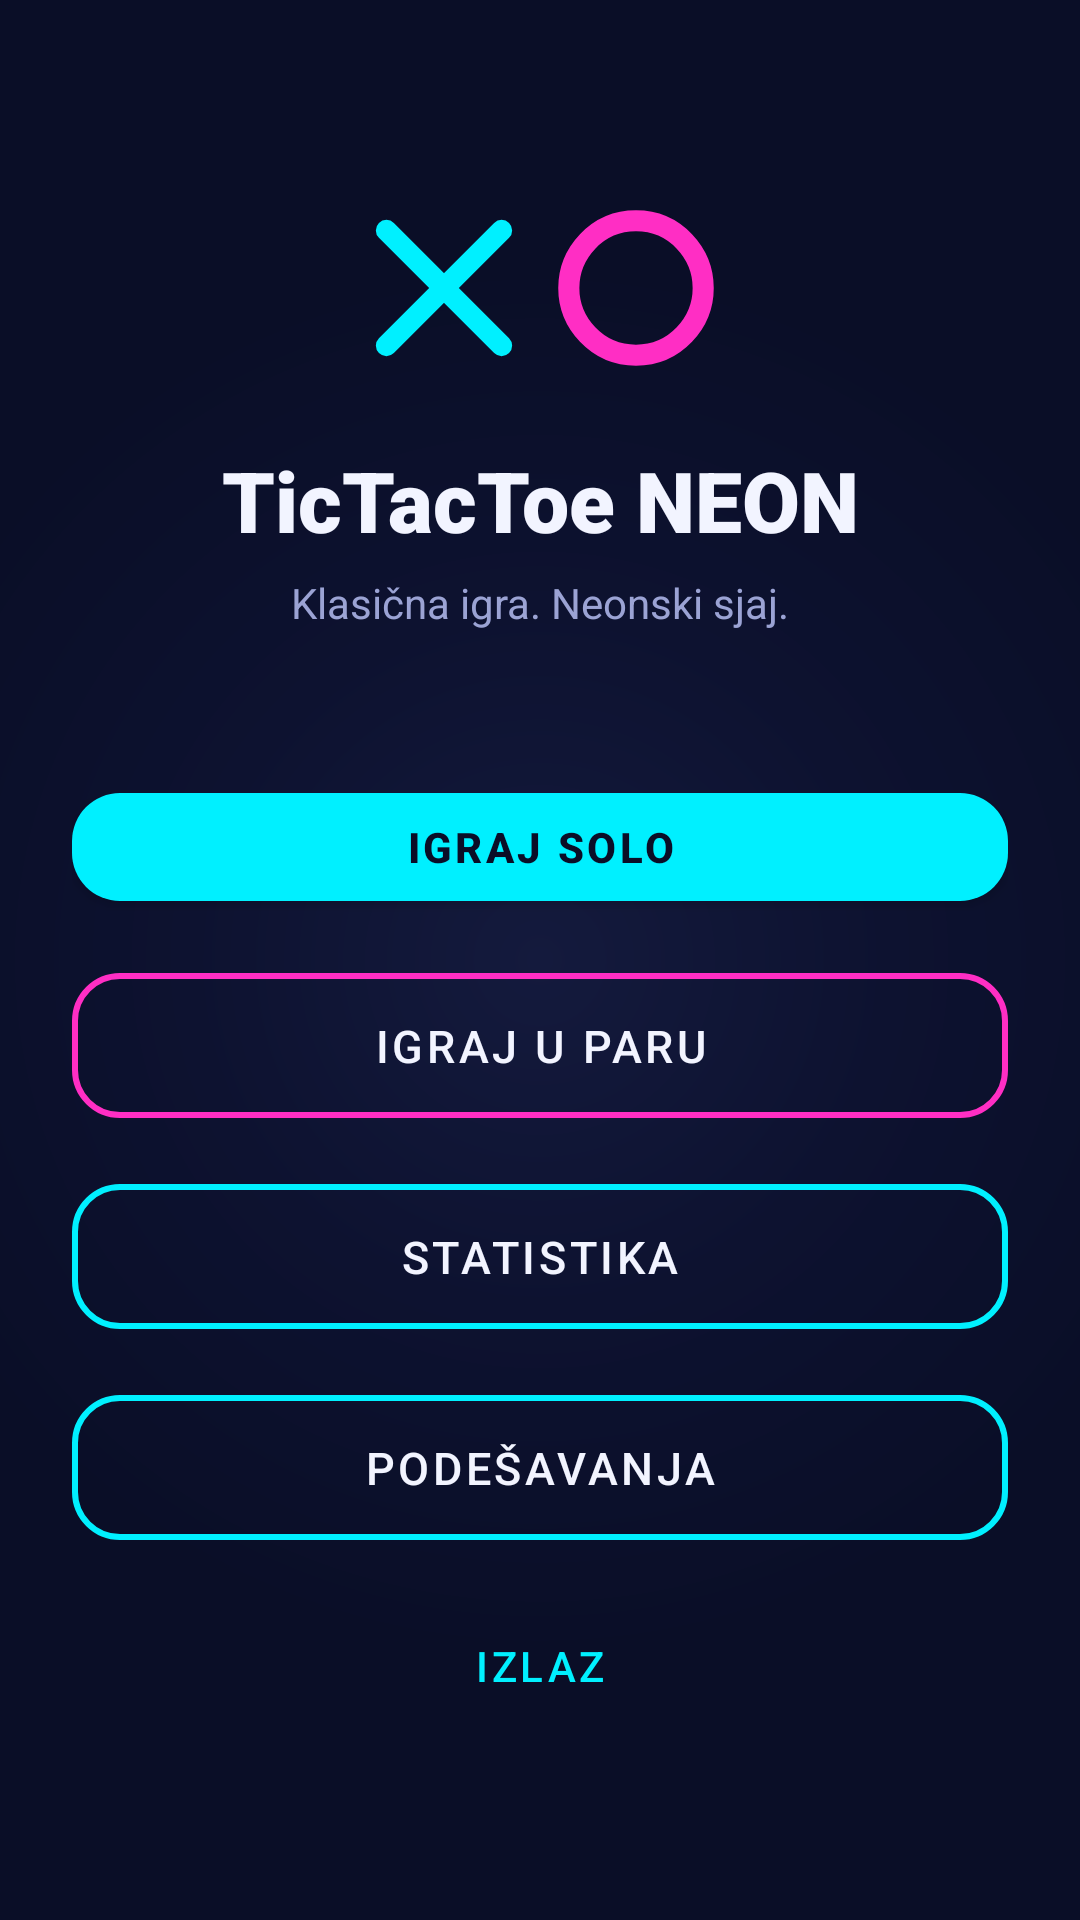

This screen was rendered from an Android layout file. Write that file and the resources it references.
<!-- AndroidManifest.xml: application theme Theme.TicTacToe_XO -->
<!-- res/layout/activity_main_menu.xml -->
<?xml version="1.0" encoding="utf-8"?>
<androidx.constraintlayout.widget.ConstraintLayout xmlns:android="http://schemas.android.com/apk/res/android"
    xmlns:app="http://schemas.android.com/apk/res-auto"
    xmlns:tools="http://schemas.android.com/tools"
    android:id="@+id/main"
    android:layout_width="match_parent"
    android:layout_height="match_parent"
    android:background="@drawable/bg_gradient_deep_space"
    tools:context=".ui.menu.MainMenuActivity">

    <ImageView
        android:id="@+id/imgLogoX"
        android:layout_width="64dp"
        android:layout_height="64dp"
        android:layout_marginTop="64dp"
        android:contentDescription="@string/content_desc_app_logo"
        app:layout_constraintEnd_toStartOf="@+id/imgLogoO"
        app:layout_constraintHorizontal_chainStyle="packed"
        app:layout_constraintStart_toStartOf="parent"
        app:layout_constraintTop_toTopOf="parent"
        app:srcCompat="@drawable/ic_logo_x" />

    <ImageView
        android:id="@+id/imgLogoO"
        android:layout_width="64dp"
        android:layout_height="64dp"
        android:contentDescription="@string/content_desc_app_logo"
        app:layout_constraintBottom_toBottomOf="@+id/imgLogoX"
        app:layout_constraintEnd_toEndOf="parent"
        app:layout_constraintStart_toEndOf="@+id/imgLogoX"
        app:layout_constraintTop_toTopOf="@+id/imgLogoX"
        app:srcCompat="@drawable/ic_logo_o" />

    <TextView
        android:id="@+id/tvAppNAme"
        android:layout_width="wrap_content"
        android:layout_height="wrap_content"
        android:layout_marginTop="20dp"
        android:fontFamily="sans-serif-black"
        android:text="@string/app_name"
        android:textColor="@color/text_primary"
        android:textSize="28sp"
        app:layout_constraintEnd_toEndOf="parent"
        app:layout_constraintStart_toStartOf="parent"
        app:layout_constraintTop_toBottomOf="@+id/imgLogoX" />

    <TextView
        android:id="@+id/tvTagline"
        android:layout_width="wrap_content"
        android:layout_height="wrap_content"
        android:layout_marginTop="6dp"
        android:text="@string/app_tagline"
        android:textColor="@color/text_secondary"
        app:layout_constraintEnd_toEndOf="parent"
        app:layout_constraintStart_toStartOf="parent"
        app:layout_constraintTop_toBottomOf="@+id/tvAppNAme" />

    <LinearLayout
        android:id="@+id/menuButtonsContainer"
        android:layout_width="0dp"
        android:layout_height="wrap_content"
        android:layout_marginStart="@dimen/screen_padding"
        android:layout_marginTop="48dp"
        android:layout_marginEnd="@dimen/screen_padding"
        android:orientation="vertical"
        app:layout_constraintEnd_toEndOf="parent"
        app:layout_constraintStart_toStartOf="parent"
        app:layout_constraintTop_toBottomOf="@+id/tvTagline">

        <com.google.android.material.button.MaterialButton
            android:id="@+id/btnSoloMode"
            android:layout_width="match_parent"
            android:layout_height="wrap_content"
            style="@style/Widget.Neon.Button.Filled"
            android:text="@string/btn_solo_mode"/>

        <com.google.android.material.button.MaterialButton
            android:id="@+id/btnDuoMode"
            android:layout_width="match_parent"
            android:layout_height="wrap_content"
            style="@style/Widget.Neon.Button.Magenta"
            android:text="@string/btn_duo_mode"
            android:layout_marginTop="14dp"/>

        <com.google.android.material.button.MaterialButton
            android:id="@+id/btnStats"
            android:layout_width="match_parent"
            android:layout_height="wrap_content"
            style="@style/Widget.Neon.Button"
            android:text="@string/btn_stats"
            android:layout_marginTop="14dp"/>

        <com.google.android.material.button.MaterialButton
            android:id="@+id/btnSettings"
            android:layout_width="match_parent"
            android:layout_height="wrap_content"
            style="@style/Widget.Neon.Button"
            android:text="@string/btn_settings"
            android:layout_marginTop="14dp"/>

        <com.google.android.material.button.MaterialButton
            android:id="@+id/btnExit"
            android:layout_width="match_parent"
            android:layout_height="wrap_content"
            style="@style/Widget.MaterialComponents.Button.TextButton"
            android:text="@string/btn_exit"
            android:layout_marginTop="14dp"/>

    </LinearLayout>
</androidx.constraintlayout.widget.ConstraintLayout>
<!-- resources referenced by this layout -->
<resources>
  <color name="text_primary">#F2F4FF</color>
  <color name="text_secondary">#9BA3D4</color>
  <dimen name="screen_padding">24dp</dimen>
  <!-- drawable bg_gradient_deep_space (drawable) -->
  <?xml version="1.0" encoding="utf-8"?>
  <shape xmlns:android="http://schemas.android.com/apk/res/android"
      android:shape="rectangle">
      <gradient
          android:type="radial"
          android:gradientRadius="700"
          android:startColor="@color/bg_card"
          android:centerColor="@color/bg_deep_space_alt"
          android:endColor="@color/bg_deep_space"/>
  
  
  </shape>
  <!-- drawable ic_logo_o (drawable) -->
  <?xml version="1.0" encoding="utf-8"?>
  <vector xmlns:android="http://schemas.android.com/apk/res/android"
      android:width="120dp"
      android:height="120dp"
      android:viewportWidth="100"
      android:viewportHeight="100">
      <path android:pathData="M50,15 C70.5,15 85,32 85,50 C85,68 70.5,85 50,85 C29.5,85 15,68 15,50 C15,32 29.5,15 50,15 Z"
          android:strokeColor="@color/neon_magenta"
          android:strokeWidth="11"
          android:strokeLineCap="round"
          android:fillColor="#00000000"/>
  </vector>
  <string name="app_name">TicTacToe NEON</string>
  <string name="app_tagline">Klasična igra. Neonski sjaj.</string>
  <string name="btn_duo_mode">IGRAJ U PARU</string>
  <string name="btn_exit">IZLAZ</string>
  <string name="btn_settings">PODEŠAVANJA</string>
  <string name="btn_solo_mode">IGRAJ SOLO</string>
  <string name="btn_stats">STATISTIKA</string>
  <string name="content_desc_app_logo">Logo aplikacije</string>
  <style name="Widget.Neon.Button" parent="Widget.Material3.Button.OutlinedButton">
          <item name="android:textColor">@color/text_primary</item>
          <item name="strokeColor">@color/neon_cyan</item>
          <item name="strokeWidth">2dp</item>
          <item name="cornerRadius">16dp</item>
          <item name="android:letterSpacing">0.08</item>
          <item name="android:textSize">15sp</item>
          <item name="android:paddingTop">14dp</item>
          <item name="android:paddingBottom">14dp</item>
          <item name="rippleColor">@color/neon_cyan_glow</item>
      </style>
  <style name="Widget.Neon.Button.Filled" parent="Widget.MaterialComponents.Button">
          <item name="backgroundTint">@color/neon_cyan</item>
          <item name="android:textColor">@color/bg_deep_space</item>
          <item name="cornerRadius">16dp</item>
          <item name="android:textStyle">bold</item>
          <item name="android:letterSpacing">0.08</item>
      </style>
  <style name="Widget.Neon.Button.Magenta" parent="Widget.Neon.Button">
          <item name="strokeColor">@color/neon_magenta</item>
          <item name="rippleColor">@color/neon_magenta_glow</item>
      </style>
  <style name="Theme.TicTacToe_XO" parent="Base.Theme.TicTacToe_XO" />
  <color name="bg_card">#141A3D</color>
  <color name="bg_deep_space_alt">#0D1230</color>
  <color name="bg_deep_space">#0A0E27</color>
  <color name="neon_magenta">#FF2EC4</color>
  <color name="neon_cyan">#00F0FF</color>
  <color name="neon_cyan_glow">#4D00F0FF</color>
  <color name="neon_magenta_glow">#4DFF2EC4</color>
  <style name="ThemeOverlay.TicTacToeNeon.Dialog" parent="Theme.AppCompat.Dialog.Alert">
          <item name="colorPrimary">@color/neon_cyan</item>
          <item name="colorAccent">@color/neon_magenta</item>
          <item name="android:background">@color/bg_card</item>
          <item name="android:textColorPrimary">@color/text_primary</item>
      </style>
</resources>
